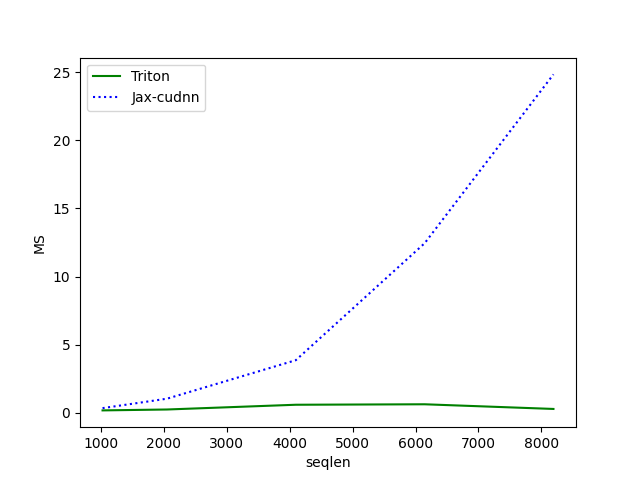

Data behind this chart, as committed beside it:
seqlen, Triton, Jax-cudnn
1024, 0.1819, 0.3483
2048, 0.2481, 1.04
4096, 0.5965, 3.865
6144, 0.6309, 12.45
8192, 0.2884, 24.83
